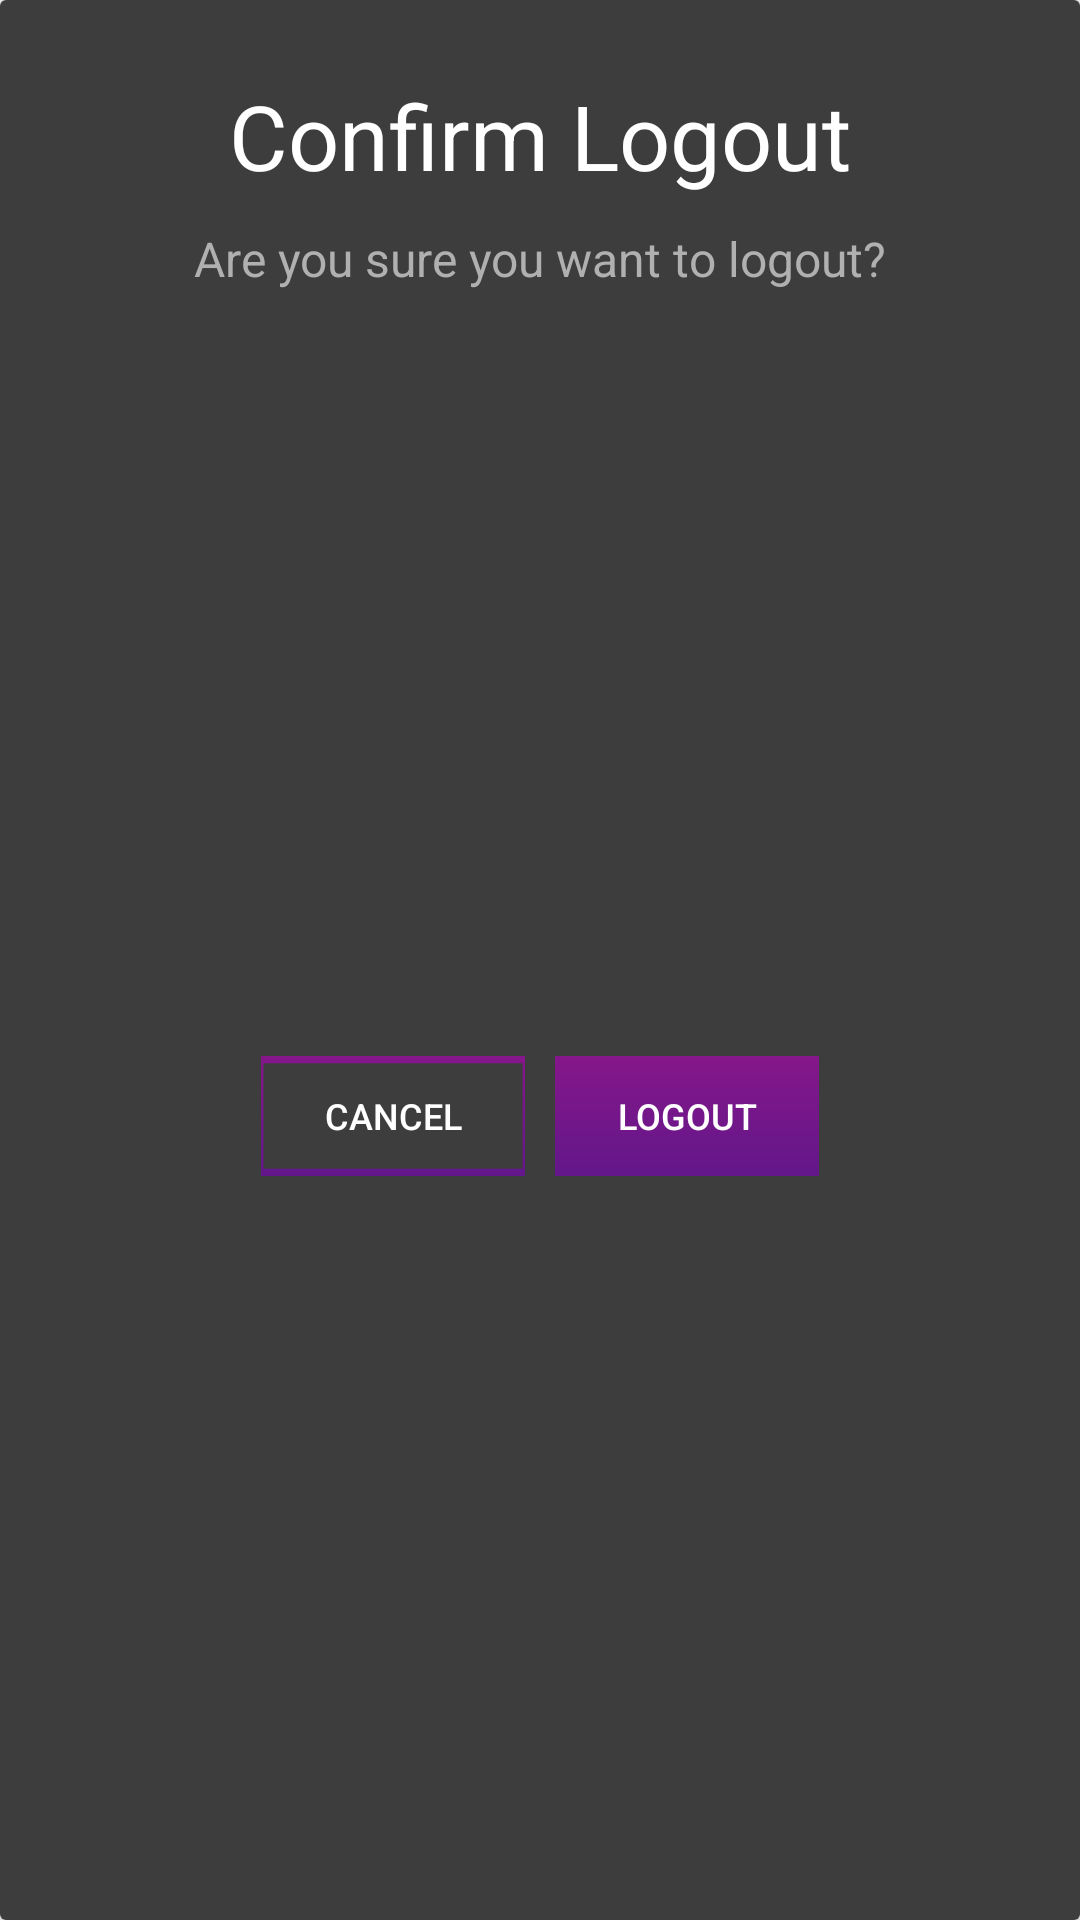

Produce the Android XML layout that renders to this screen, including the resource entries it uses.
<!-- AndroidManifest.xml: application theme Theme.FlickSeat.Fullscreen -->
<!-- res/layout/dialog_box.xml -->
<?xml version="1.0" encoding="utf-8"?>
<androidx.cardview.widget.CardView
    xmlns:android="http://schemas.android.com/apk/res/android"
    xmlns:app="http://schemas.android.com/apk/res-auto"
    android:layout_width="wrap_content"
    android:layout_height="wrap_content">

    <androidx.constraintlayout.widget.ConstraintLayout
        android:layout_width="match_parent"
        android:layout_height="match_parent"
        android:background="@color/grey">

        <TextView
            android:id="@+id/tvConfirmation"
            android:layout_width="wrap_content"
            android:layout_height="wrap_content"
            android:layout_marginTop="25dp"
            android:text="Confirm Logout"
            android:textColor="@color/white"
            android:textSize="30sp"
            app:layout_constraintEnd_toEndOf="parent"
            app:layout_constraintStart_toStartOf="parent"
            app:layout_constraintTop_toTopOf="parent" />

        <TextView
            android:id="@+id/tvQuestion"
            android:layout_width="wrap_content"
            android:layout_height="wrap_content"
            android:layout_marginHorizontal="25dp"
            android:layout_marginTop="10dp"
            android:text="Are you sure you want to logout?"
            android:textColor="@color/light_grey"
            android:textSize="16sp"
            app:layout_constraintEnd_toEndOf="parent"
            app:layout_constraintStart_toStartOf="parent"
            app:layout_constraintTop_toBottomOf="@+id/tvConfirmation" />

        <LinearLayout
            android:layout_width="wrap_content"
            android:layout_height="wrap_content"
            android:layout_marginTop="32dp"
            android:layout_marginBottom="25dp"
            android:orientation="horizontal"
            app:layout_constraintBottom_toBottomOf="parent"
            app:layout_constraintEnd_toEndOf="parent"
            app:layout_constraintStart_toStartOf="parent"
            app:layout_constraintTop_toBottomOf="@+id/tvQuestion">

            <androidx.appcompat.widget.AppCompatButton
                android:id="@+id/btnCancel"
                android:layout_width="0dp"
                android:layout_height="40dp"
                android:layout_marginEnd="10dp"
                android:layout_weight="1"
                android:background="@drawable/btn_empty"
                android:text="Cancel"
                android:textColor="@color/white"
                android:textSize="12sp" />

            <androidx.appcompat.widget.AppCompatButton
                android:id="@+id/btnLogout"
                android:layout_width="0dp"
                android:layout_height="40dp"
                android:layout_weight="1"
                android:background="@drawable/btn_purple"
                android:text="Logout"
                android:textColor="@color/white"
                android:textSize="12sp" />
        </LinearLayout>
    </androidx.constraintlayout.widget.ConstraintLayout>
</androidx.cardview.widget.CardView>
<!-- resources referenced by this layout -->
<resources>
  <color name="grey">#3D3D3D</color>
  <color name="light_grey">#B0B0B0</color>
  <color name="white">#FFFFFFFF</color>
  <!-- drawable btn_empty (drawable) -->
  <vector xmlns:aapt="http://schemas.android.com/aapt" xmlns:android="http://schemas.android.com/apk/res/android" android:height="7.517084dp" android:viewportHeight="66" android:viewportWidth="439" android:width="50dp">
        
      <path android:fillColor="#00000000" android:pathData="M2,2h435v62h-435z" android:strokeColor="#7A1CAC" android:strokeWidth="4"/>
        
      <path android:fillColor="#00000000" android:pathData="M2,2h435v62h-435z" android:strokeAlpha="0.2" android:strokeWidth="4">
              
          <aapt:attr name="android:strokeColor">
                    
              <gradient android:endX="219.5" android:endY="0" android:startX="219.5" android:startY="66" android:type="linear">
                          
                  <item android:color="#FF000000" android:offset="0"/>
                          
                  <item android:color="#FFAE0000" android:offset="1"/>
                        
              </gradient>
                  
          </aapt:attr>
            
      </path>
      
  </vector>
  <!-- drawable btn_purple (drawable) -->
  <vector xmlns:android="http://schemas.android.com/apk/res/android"
      xmlns:aapt="http://schemas.android.com/aapt"
      android:width="50dp"
      android:height="10dp"
      android:viewportWidth="439"
      android:viewportHeight="66">
    <path
        android:pathData="M0,0h439v66h-439z"
        android:fillColor="#7A1CAC"/>
    <path
        android:pathData="M0,0h439v66h-439z"
        android:fillAlpha="0.2">
      <aapt:attr name="android:fillColor">
        <gradient 
            android:startX="219.5"
            android:startY="66"
            android:endX="219.5"
            android:endY="0"
            android:type="linear">
          <item android:offset="0" android:color="#FF000000"/>
          <item android:offset="1" android:color="#FFAE0000"/>
        </gradient>
      </aapt:attr>
    </path>
  </vector>
  <style name="Theme.FlickSeat.Fullscreen" parent="Theme.AppCompat.Light.NoActionBar">
          <item name="android:windowNoTitle">true</item>
          <item name="android:windowTranslucentStatus">true</item>
      </style>
</resources>
